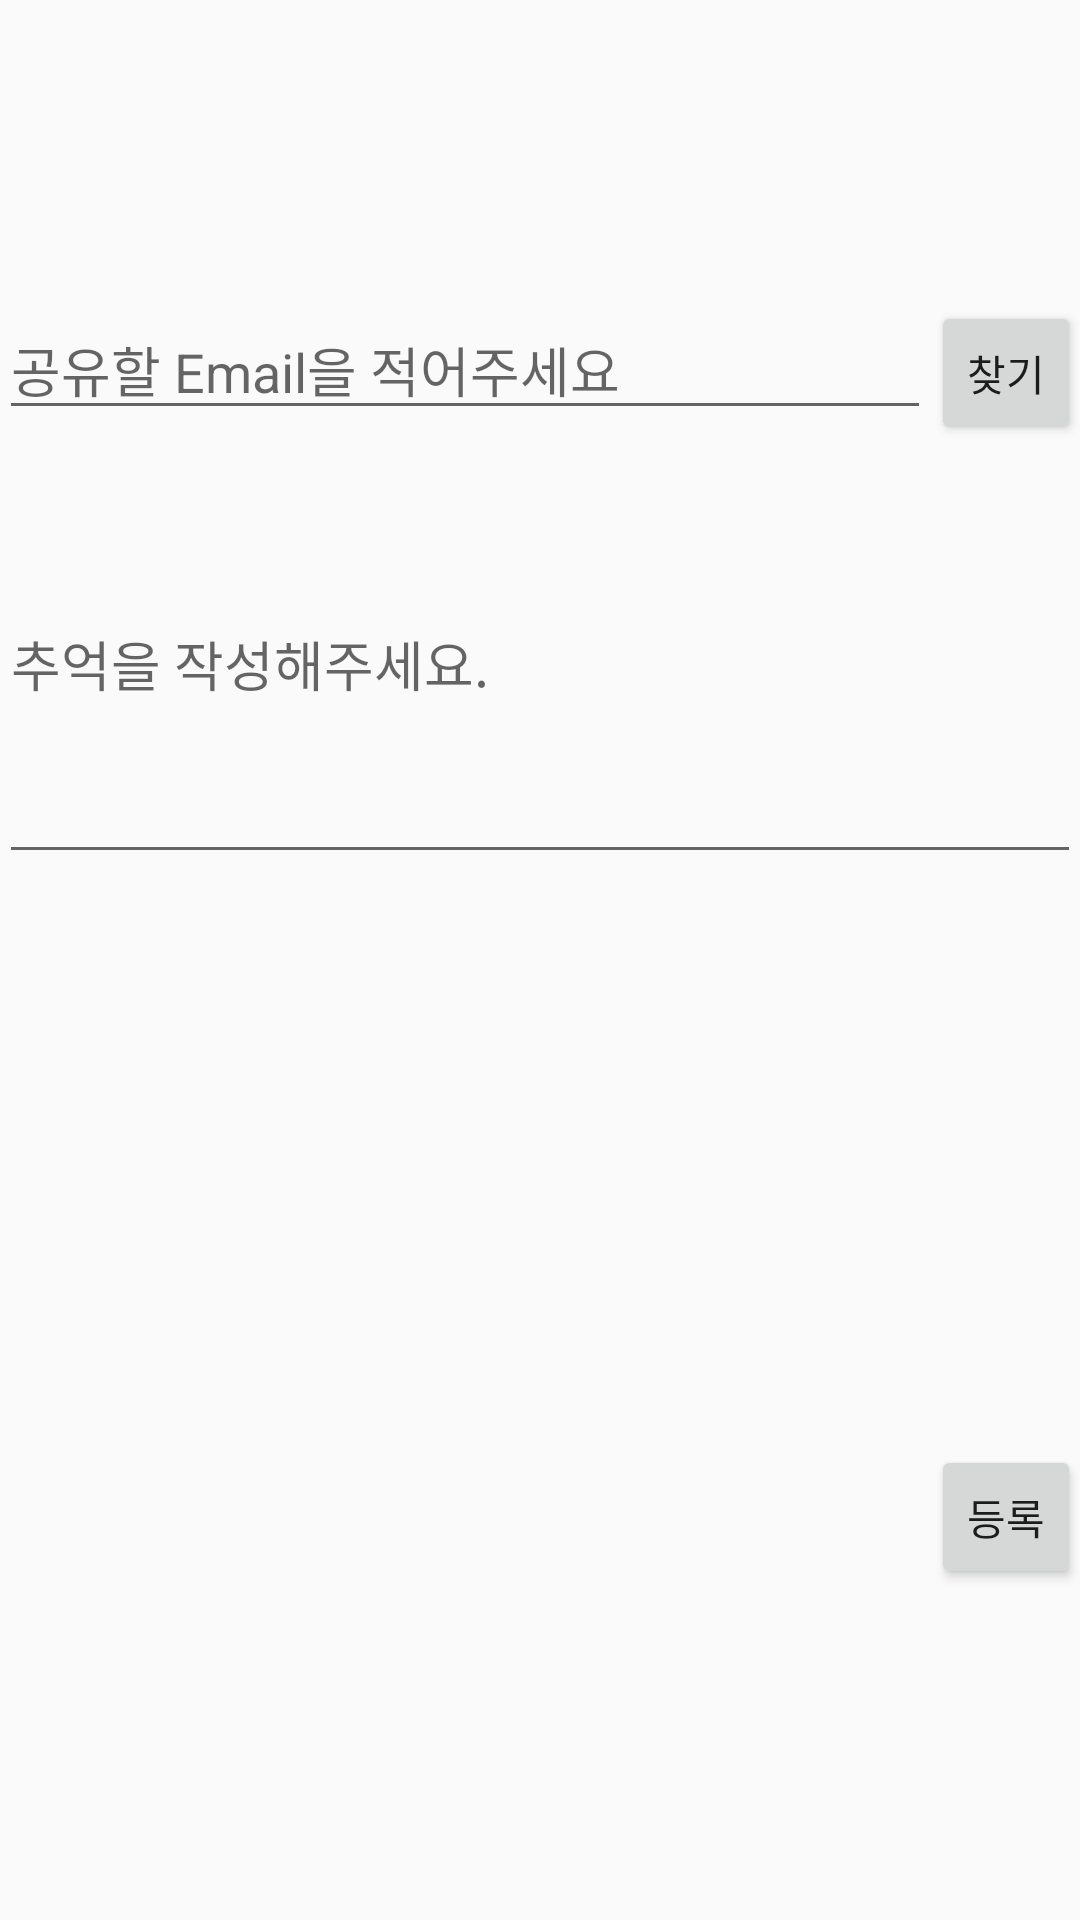

Reconstruct the res/layout file that produces this screen, plus the resources it refers to.
<!-- AndroidManifest.xml: application theme AppTheme -->
<!-- res/layout/create_lock_activity.xml -->
<?xml version="1.0" encoding="utf-8"?>
<LinearLayout xmlns:android="http://schemas.android.com/apk/res/android"
    xmlns:tools="http://schemas.android.com/tools"
    android:orientation="vertical"
    android:layout_width="match_parent"
    android:layout_height="match_parent"
    android:paddingBottom="@dimen/activity_vertical_margin"
    android:paddingLeft="@dimen/activity_horizontal_margin"
    android:paddingRight="@dimen/activity_horizontal_margin"
    android:paddingTop="@dimen/activity_vertical_margin"
    tools:context=".Create_Lock_Activity"
    android:weightSum="1">


    <LinearLayout
        android:orientation="horizontal"
        android:layout_width="match_parent"
        android:layout_height="wrap_content"
        android:layout_weight="0.20"></LinearLayout>

    <LinearLayout
        android:orientation="horizontal"
        android:layout_width="match_parent"
        android:layout_height="wrap_content"
        android:weightSum="1">

        <EditText
            android:layout_width="wrap_content"
            android:layout_height="wrap_content"
            android:inputType="textEmailAddress"
            android:ems="10"
            android:id="@+id/Search_Email"
            android:layout_weight="1"
            android:hint="공유할 Email을 적어주세요" />

        <Button
            style="?android:attr/buttonStyleSmall"
            android:layout_width="wrap_content"
            android:layout_height="wrap_content"
            android:text="찾기"
            android:id="@+id/Share_Email_Btn" />
    </LinearLayout>

    <EditText
        android:layout_width="match_parent"
        android:layout_height="wrap_content"
        android:inputType="textMultiLine"
        android:id="@+id/M_C_Text_ET"
        android:layout_gravity="center_horizontal"
        android:layout_weight="0.20"
        android:ems="10"
        android:hint="추억을 작성해주세요." />

    <ImageView
        android:layout_width="match_parent"
        android:layout_height="wrap_content"
        android:id="@+id/imageToUpload"
        android:layout_weight="0.38"
        android:clickable="true">



    </ImageView>

    <Button
        style="?android:attr/buttonStyleSmall"
        android:layout_width="wrap_content"
        android:layout_height="wrap_content"
        android:text="등록"
        android:id="@+id/Register_Btn"
        android:layout_gravity="right" />


</LinearLayout>
<!-- resources referenced by this layout -->
<resources>
  <style name="AppTheme" parent="Theme.AppCompat.Light.DarkActionBar">
          
          <item name="colorPrimary">@color/colorPrimary</item>
          <item name="colorPrimaryDark">@color/colorPrimaryDark</item>
          <item name="colorAccent">@color/colorAccent</item>
          <item name="windowActionBar">false</item>
          <item name="windowNoTitle">true</item>
      </style>
  <!-- not gathered from this repository: default colours our renderer supplied (Android Studio template values) -->
  <color name="colorPrimary">#FF6200EE</color>
  <color name="colorPrimaryDark">#FF3700B3</color>
  <color name="colorAccent">#FF03DAC5</color>
</resources>
